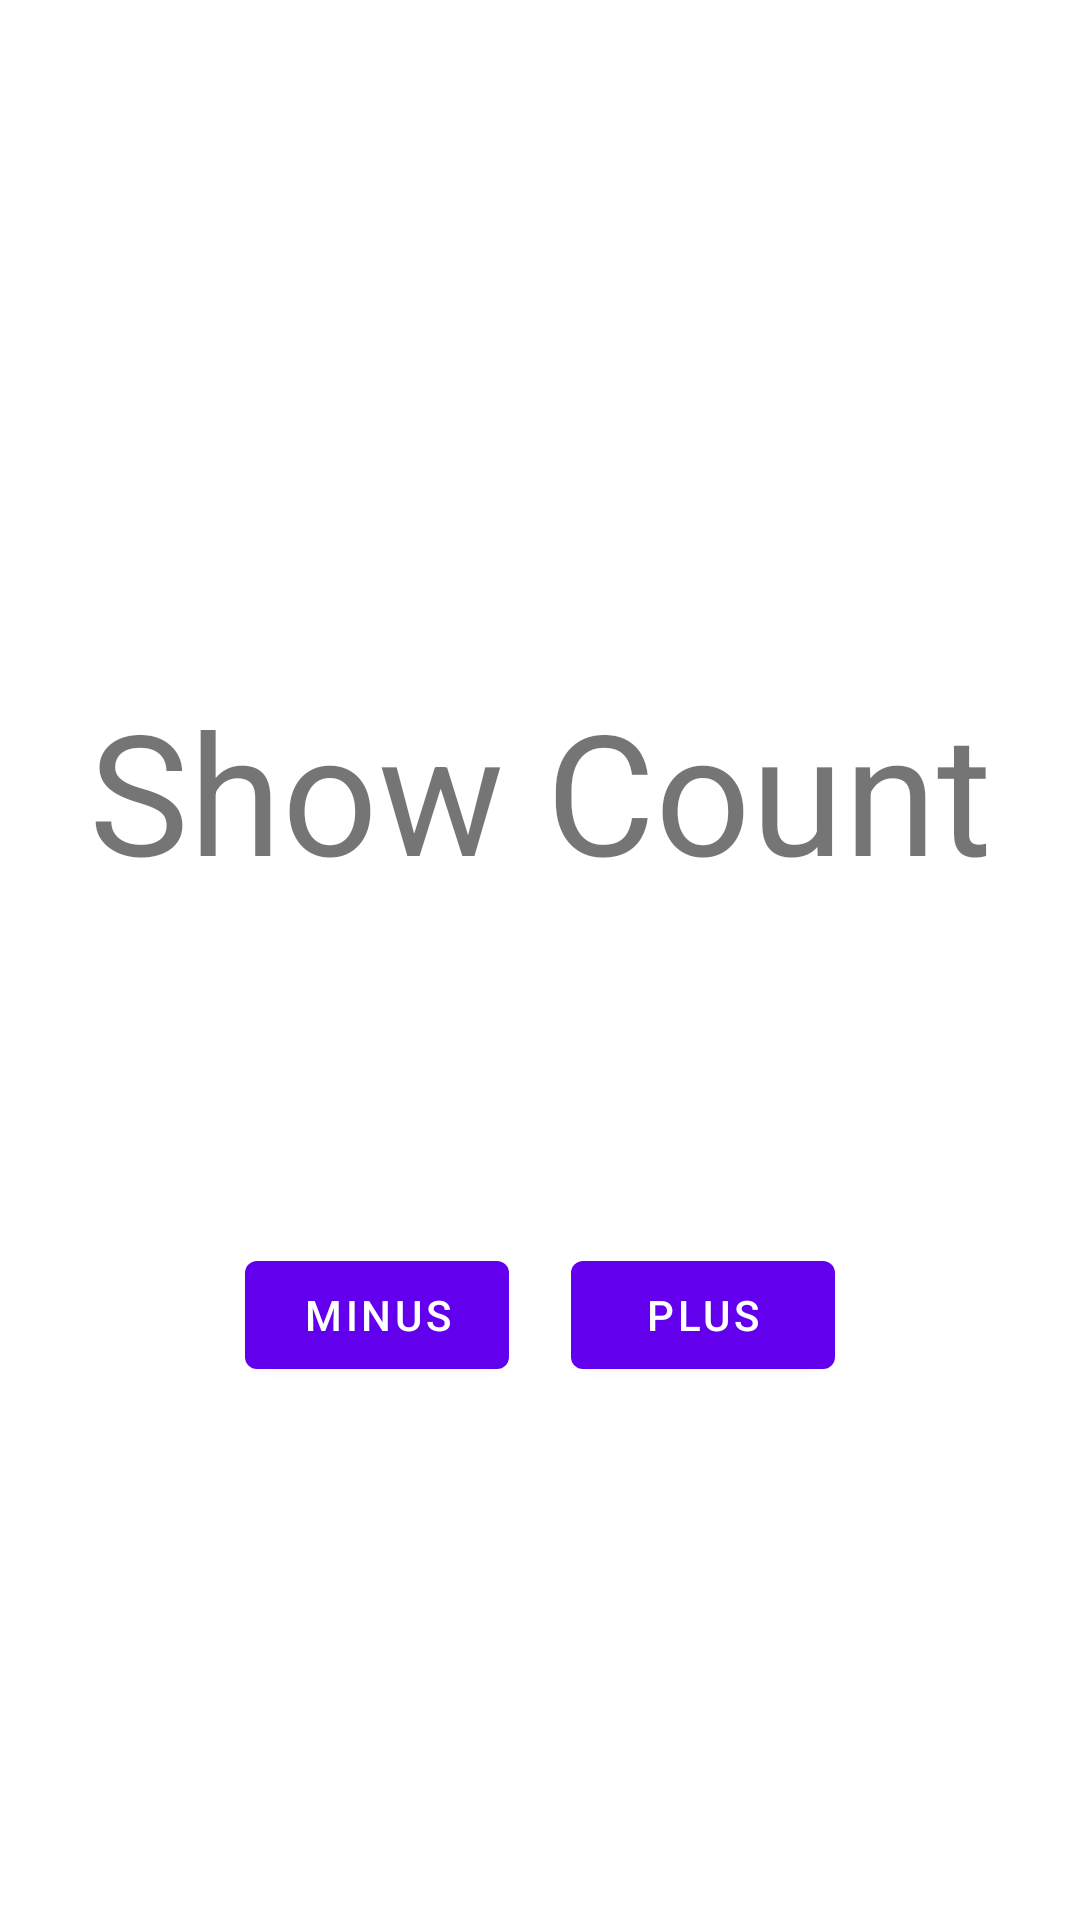

Write the Android layout XML for this screen, with the resource values it uses.
<!-- AndroidManifest.xml: application theme Theme.ArchiveAppJava -->
<!-- res/layout/activity_counter.xml -->
<?xml version="1.0" encoding="utf-8"?>
<androidx.constraintlayout.widget.ConstraintLayout xmlns:android="http://schemas.android.com/apk/res/android"
	xmlns:app="http://schemas.android.com/apk/res-auto"
	xmlns:tools="http://schemas.android.com/tools"
	android:layout_width="match_parent"
	android:layout_height="match_parent"
	tools:context=".counter.CounterActivity">

	<com.google.android.material.textview.MaterialTextView
		android:id="@+id/count_show"
		android:layout_width="wrap_content"
		android:layout_height="wrap_content"
		android:text="Show Count"
		android:textSize="56sp"
		app:layout_constraintBottom_toBottomOf="parent"
		app:layout_constraintEnd_toEndOf="parent"
		app:layout_constraintStart_toStartOf="parent"
		app:layout_constraintTop_toTopOf="parent"
		app:layout_constraintVertical_bias="0.4" />

	<com.google.android.material.button.MaterialButton
		android:id="@+id/count_plus"
		android:layout_width="wrap_content"
		android:layout_height="wrap_content"
		android:text="plus"
		app:layout_constraintBottom_toBottomOf="parent"
		app:layout_constraintEnd_toEndOf="parent"
		app:layout_constraintHorizontal_bias="0.7"
		app:layout_constraintStart_toStartOf="parent"
		app:layout_constraintTop_toTopOf="parent"
		app:layout_constraintVertical_bias="0.7" />

	<com.google.android.material.button.MaterialButton
		android:id="@+id/count_minus"
		android:layout_width="wrap_content"
		android:layout_height="wrap_content"
		android:text="minus"
		app:layout_constraintBottom_toBottomOf="parent"
		app:layout_constraintEnd_toEndOf="parent"
		app:layout_constraintHorizontal_bias="0.3"
		app:layout_constraintStart_toStartOf="parent"
		app:layout_constraintTop_toTopOf="parent"
		app:layout_constraintVertical_bias="0.7" />

</androidx.constraintlayout.widget.ConstraintLayout>
<!-- resources referenced by this layout -->
<resources>
  <style name="Theme.ArchiveAppJava" parent="Theme.MaterialComponents.DayNight.DarkActionBar">
  		
  		<item name="colorPrimary">@color/purple_500</item>
  		<item name="colorPrimaryVariant">@color/purple_700</item>
  		<item name="colorOnPrimary">@color/white</item>
  		
  		<item name="colorSecondary">@color/teal_200</item>
  		<item name="colorSecondaryVariant">@color/teal_700</item>
  		<item name="colorOnSecondary">@color/black</item>
  		
  		<item name="android:statusBarColor" tools:targetApi="l">?attr/colorPrimaryVariant</item>
  		
  	</style>
  <!-- not gathered from this repository: default colours our renderer supplied (Android Studio template values) -->
  <color name="purple_500">#FF6200EE</color>
  <color name="purple_700">#FF3700B3</color>
  <color name="teal_200">#FF03DAC5</color>
  <color name="teal_700">#FF018786</color>
  <color name="black">#FF000000</color>
  <color name="white">#FFFFFFFF</color>
</resources>
